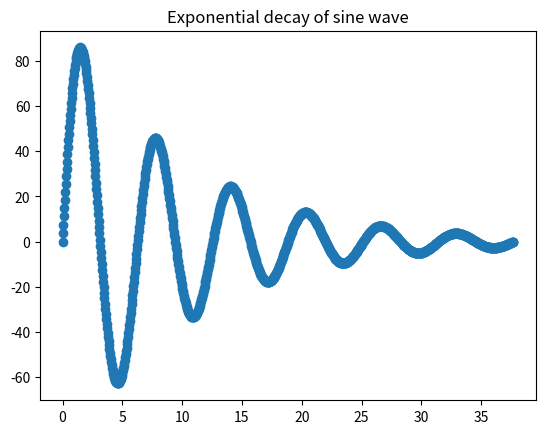

The script that saved this image:
# [redacted]
# Review the NumPy Operations

#%% 1) Vectors and matrices
import numpy as np

#%% Vector
my_list = [1,2,3]
arr = np.array(my_list)
print("Type/Class of this object", type(arr))
print("Here is the vector\n----------------\n",arr)

#%% Matrix
my_mat = [[1,2,3],[4,5,6],[7,8,9]]
mat = np.array(my_mat)
print("Type/Class of this object", type(mat))
print("Here is the matrix\n--------\n", mat, "\n--------")
print("dimensions: ", mat.ndim, sep=' ')
print("size: ", mat.size, sep=' ')
print("shape: ", mat.shape, sep=' ')
print("datatype: ", mat.dtype, sep=' ')

my_mat = [[1.1,2,3],[4,5.2,6],[7,8.3,9]]
mat = np.array(my_mat)
print("Type/Class of this object: ", type(mat))

b = np.array([(1,2,3), (4,5,6)])
print("matrix made from tuples")
print(b)

#%% 2) Arange and linspace
# A series of numbers from low to high
print("A series of numbers: ", np.arange(5,16))
# Numbers spaced apart by 2
print("Numbers spaced apart by 2: ", np.arange(0,11,2))
# Numbers spaced apart by float
print("Numbers spaced apart by float: ", np.arange(0,11,2.5))
# Every 5th number from 50
print("Every 5th number from 50 in reverse order\n", np.arange(50,-1,-5))
# 21 linearly spaced numbers between 1 and 5
print("21 linearly spaced numbers between 1 and 5\n--------------")
print(np.linspace(1,5,21))

#%% Zeros, ones, empty and identity matrix
print("Vector of zeroes\n----------")
print(np.zeros(5))
print("Matrix of zeroes\n----------")
print(np.zeros((3,4)))
print("Vector of ones\n----------")
print(np.ones(5))
print("Matrix of ones\n----------")
print(np.ones((3,4)))
print("Matrix of fives\n----------")
print(5*np.ones((3,4)))

print("Empty matrix\n--------\n", np.empty((3,5)))
mat1 = np.eye(4)
print("Identity matrix of dimension", mat1.shape)
print(mat1)

#%% 2) Random number generation

print("Random number generation (from Uniform distribution)")
# 2 by 3 matrix with random numbers ranging from 0 to 1, Note no tuple is necessary
print(np.random.rand(2,3))

print("Numbers from Normal distribution with zero mean and standard deviation 1 i.e. standard normal")
print(np.random.randn(4,3))

# randint (Low, high, # of samples to be drawn)
print("Random integer vector: ", np.random.randint(1,101,10))

# randint (Low, high, # of samples to be drawn in a tuple to form a matrix)
print("\nRandom integer matrix")
print(np.random.randint(1,101,(4,4)))

# 20 samples drawn from a dice throw
print("\n20 samples drawn from a dice throw: ", np.random.randint(1,7,20))

#%% Reshaping, min, max, sort
from numpy.random import randint as ri

a = ri(1,100,30)
b = a.reshape(2,3,5)
c = a.reshape(6,5)
print("Shape of a:", a.shape)
print("Shape of b:", b.shape)
print("Shape of c:", c.shape)

print("\na looks like\n",'-'*30,"\n",a,"\n",'-'*30)

print("Max of a:", a.max())
print("Max of a location:", a.argmax())

#%% 3) Indexing and slicing
arr = np.arange(0,11)
print("Array: ",arr)
print("7th index: ",arr[7])
print("3rd to 5th index: ",arr[3:6])
print("4th index: ",arr[:4])
print("From last backwards: ",arr[-1::-1])

#%% Broadcasting (super cool feature)
start = np.zeros((4,3))
print(start)

# Create a rank 1 ndarray with 3 values
add_rows = np.array([1,0,2])
print(add_rows)
# add to each row of start using broadcasting
y = start + add_rows
print(y)
#create an ndarray which is 4 x 1 to broadcast across columns
add_cols = np.array([[0,1,2,3]])
add_cols = add_cols.T
print(add_cols)
#add to each column of start using broadcast
y = start + add_cols
print(y)
#this will just broadcast in both dimensions
add_scalar = np.array([100])
print(start+add_scalar)

#%% NumPy mathematical functions on array
mat1 = np.array(ri(1,10,9)).reshape(3,3)
mat2 = np.array(ri(1,10,9)).reshape(3,3)

A = np.linspace(0,12*np.pi,1001)
import matplotlib.pyplot as plt
plt.scatter(x=A,y=100*np.exp(-A/10)*(np.sin(A)))
plt.title("Exponential decay of sine wave")
plt.show()
